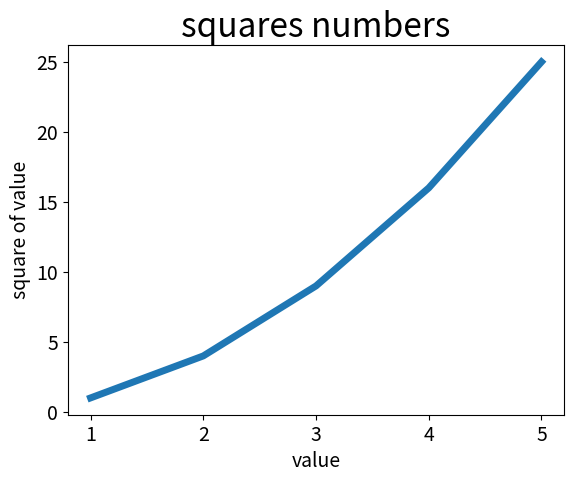

The matplotlib source for this figure:
import matplotlib.pyplot as plt
input_values = [1,2,3,4,5]#x轴数据
squares = [1,4,9,16,25]#y轴数据
plt.plot(input_values,squares,linewidth=5)
#设置图表标题，并给坐标轴加上标签
plt.title("squares numbers",fontsize = 24)
plt.xlabel("value",fontsize = 14)
plt.ylabel("square of value",fontsize=14)
#设置刻度标记的大小
plt.tick_params(axis = 'both',labelsize = 14)
plt.show()
